Run: headless pygame with SDL's dummy video driver; simulated clock (each Clock.tick advances the game by its frame time, no real sleeping); random seed 0; keys injected as events and as key.get_pressed() state; mouse plan: one left click at the window centre at the start of phase 2, then a move to the lower-right quarter at the start of phase 3.
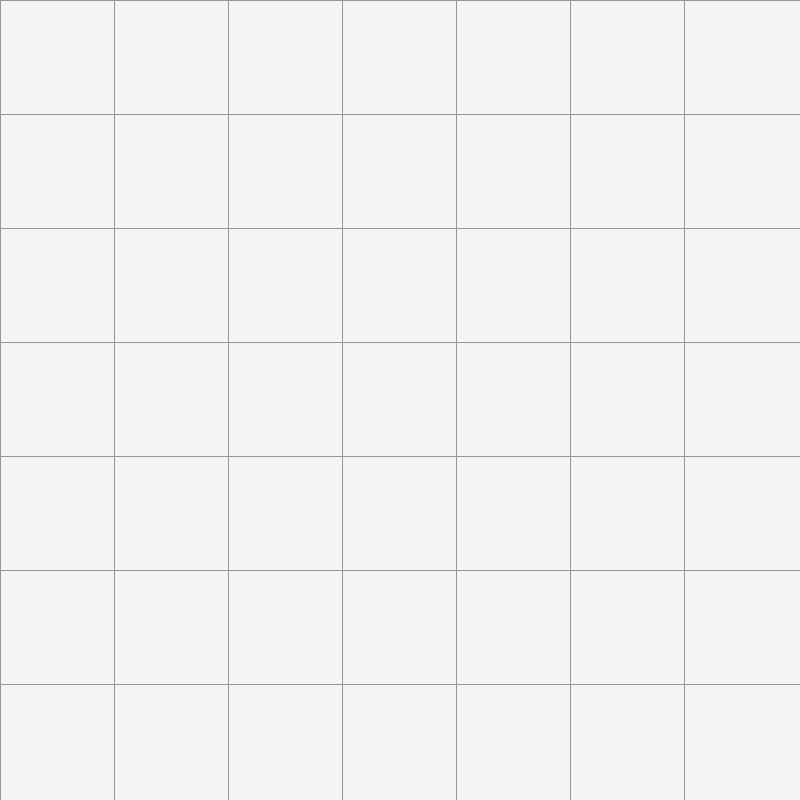
Frame 1 of 4 · flips 1–60 · no input
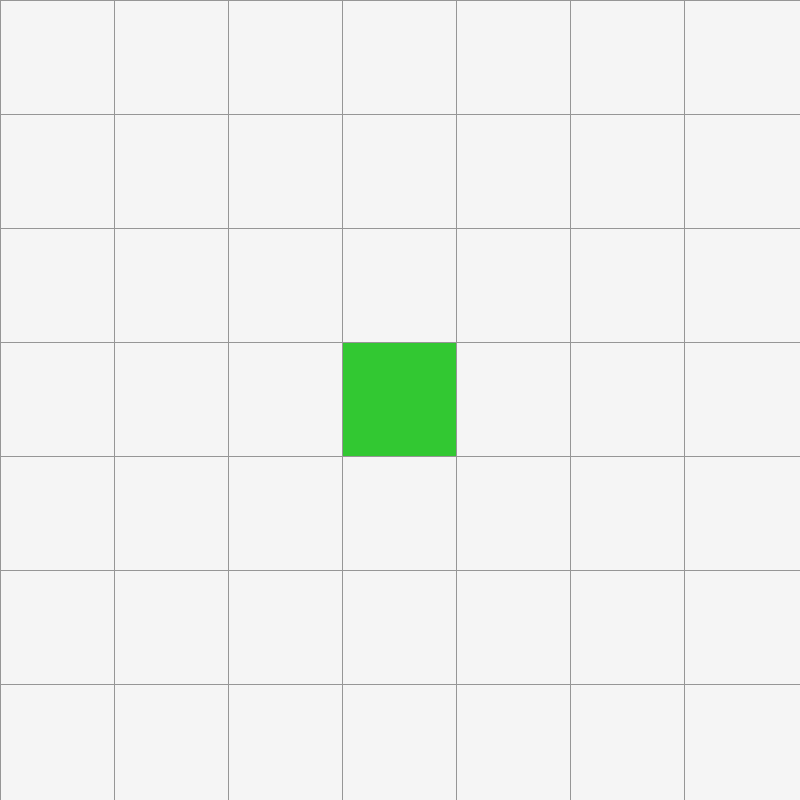
Frame 2 of 4 · flips 61–180 · clicked the window centre · tapped SPACE, RETURN · held RIGHT (→), D
Frame 3 of 4 · flips 181–300 · moved the mouse to the lower-right quarter · held DOWN (↓), S · screen unchanged from frame 2, image omitted
Frame 4 of 4 · flips 301–420 · held LEFT (←), A, UP (↑), W · screen unchanged from frame 3, image omitted

The pygame program that drew these frames:

import pygame
import heapq

pygame.init()

# Configuraciones iniciales
ANCHO_VENTANA = 800
VENTANA = pygame.display.set_mode((ANCHO_VENTANA, ANCHO_VENTANA))
pygame.display.set_caption("Visualización de Nodos")

# Colores (RGB)
BLANCO = (245, 245, 245)
NEGRO = (30, 30, 30)
GRIS = (150, 150, 150)
VERDE = (50, 200, 50)
ROJO = (220, 50, 50)
AZUL_CLARO = (100, 180, 255)
PURPURA = (150, 75, 175)
AZUL = (50, 100, 200)

class Nodo:
    def __init__(self, fila, col, ancho, total_filas):
        self.fila = fila
        self.col = col
        self.x = fila * ancho
        self.y = col * ancho
        self.color = BLANCO
        self.ancho = ancho
        self.total_filas = total_filas
        self.vecinos = []
        self.valor_g = float("inf")
        self.valor_f = float("inf")

    def get_pos(self):
        return self.fila, self.col

    def es_pared(self):
        return self.color == NEGRO

    def es_inicio(self):
        return self.color == VERDE

    def es_fin(self):
        return self.color == ROJO

    def restablecer(self):
        self.color = BLANCO

    def hacer_inicio(self):
        self.color = VERDE

    def hacer_pared(self):
        self.color = NEGRO

    def hacer_fin(self):
        self.color = ROJO

    def dibujar(self, ventana):
        pygame.draw.rect(ventana, self.color, (self.x, self.y, self.ancho, self.ancho))
        if self.valor_g != float("inf") and self.valor_f != float("inf"):
            font = pygame.font.SysFont('Arial', 12)
            g_text = font.render(f'g: {int(self.valor_g)}', True, NEGRO)
            f_text = font.render(f'f: {int(self.valor_f)}', True, NEGRO)
            ventana.blit(g_text, (self.x + 5, self.y + 5))
            ventana.blit(f_text, (self.x + 5, self.y + 20))

    def actualizar_vecinos(self, grid):
        self.vecinos = []
        if self.fila < self.total_filas - 1 and not grid[self.fila + 1][self.col].es_pared():  # Abajo
            self.vecinos.append(grid[self.fila + 1][self.col])
        if self.fila > 0 and not grid[self.fila - 1][self.col].es_pared():  # Arriba
            self.vecinos.append(grid[self.fila - 1][self.col])
        if self.col < self.total_filas - 1 and not grid[self.fila][self.col + 1].es_pared():  # Derecha
            self.vecinos.append(grid[self.fila][self.col + 1])
        if self.col > 0 and not grid[self.fila][self.col - 1].es_pared():  # Izquierda
            self.vecinos.append(grid[self.fila][self.col - 1])
        # Diagonales
        if self.fila < self.total_filas - 1 and self.col < self.total_filas - 1 and not grid[self.fila + 1][self.col + 1].es_pared():  # Abajo-Derecha
            self.vecinos.append(grid[self.fila + 1][self.col + 1])
        if self.fila < self.total_filas - 1 and self.col > 0 and not grid[self.fila + 1][self.col - 1].es_pared():  # Abajo-Izquierda
            self.vecinos.append(grid[self.fila + 1][self.col - 1])
        if self.fila > 0 and self.col < self.total_filas - 1 and not grid[self.fila - 1][self.col + 1].es_pared():  # Arriba-Derecha
            self.vecinos.append(grid[self.fila - 1][self.col + 1])
        if self.fila > 0 and self.col > 0 and not grid[self.fila - 1][self.col - 1].es_pared():  # Arriba-Izquierda
            self.vecinos.append(grid[self.fila - 1][self.col - 1])

def crear_grid(filas, ancho):
    grid = []
    ancho_nodo = ancho // filas
    for i in range(filas):
        grid.append([])
        for j in range(filas):
            nodo = Nodo(i, j, ancho_nodo, filas)
            grid[i].append(nodo)
    return grid

def dibujar_grid(ventana, filas, ancho):
    ancho_nodo = ancho // filas
    for i in range(filas):
        pygame.draw.line(ventana, GRIS, (0, i * ancho_nodo), (ancho, i * ancho_nodo))
        for j in range(filas):
            pygame.draw.line(ventana, GRIS, (j * ancho_nodo, 0), (j * ancho_nodo, ancho))

def dibujar(ventana, grid, filas, ancho):
    ventana.fill(BLANCO)
    for fila in grid:
        for nodo in fila:
            nodo.dibujar(ventana)

    dibujar_grid(ventana, filas, ancho)
    pygame.display.update()

def obtener_click_pos(pos, filas, ancho):
    ancho_nodo = ancho // filas
    y, x = pos
    fila = y // ancho_nodo
    col = x // ancho_nodo
    return fila, col

def heuristica(p1, p2):
    x1, y1 = p1
    x2, y2 = p2
    return max(abs(x1 - x2), abs(y1 - y2))

def reconstruir_camino(came_from, actual, draw):
    while actual in came_from:
        actual = came_from[actual]
        actual.color = GRIS
        draw()

def algoritmoasterisco(draw, grid, inicio, fin):
    count = 0
    open_set = []
    heapq.heappush(open_set, (0, count, inicio))
    came_from = {}
    valor_g = {nodo: float("inf") for fila in grid for nodo in fila}
    valor_g[inicio] = 0
    valor_f = {nodo: float("inf") for fila in grid for nodo in fila}
    valor_f[inicio] = heuristica(inicio.get_pos(), fin.get_pos())

    open_set_hash = {inicio}

    while not len(open_set) == 0:
        for event in pygame.event.get():
            if event.type == pygame.QUIT:
                pygame.quit()

        actual = heapq.heappop(open_set)[2]
        open_set_hash.remove(actual)

        if actual == fin:
            reconstruir_camino(came_from, fin, draw)
            fin.color = ROJO
            inicio.color = VERDE
            return True

        for vecino in actual.vecinos:
            temp_valor_g = valor_g[actual] + 1

            if temp_valor_g < valor_g[vecino]:
                came_from[vecino] = actual
                valor_g[vecino] = temp_valor_g
                valor_f[vecino] = temp_valor_g + heuristica(vecino.get_pos(), fin.get_pos())
                vecino.valor_g = valor_g[vecino]
                vecino.valor_f = valor_f[vecino]
                if vecino not in open_set_hash:
                    count += 1
                    heapq.heappush(open_set, (valor_f[vecino], count, vecino))
                    open_set_hash.add(vecino)
                    vecino.color = AZUL

        draw()

        if actual != inicio and actual != fin:
            actual.color = AZUL

    return False

def main(ventana, ancho):
    FILAS = 7
    grid = crear_grid(FILAS, ancho)

    inicio = None
    fin = None

    corriendo = True

    while corriendo:
        dibujar(ventana, grid, FILAS, ancho)
        for event in pygame.event.get():
            if event.type == pygame.QUIT:
                corriendo = False

            if pygame.mouse.get_pressed()[0]:
                pos = pygame.mouse.get_pos()
                fila, col = obtener_click_pos(pos, FILAS, ancho)
                nodo = grid[fila][col]
                if not inicio and nodo != fin:
                    inicio = nodo
                    inicio.hacer_inicio()

                elif not fin and nodo != inicio:
                    fin = nodo
                    fin.hacer_fin()

                elif nodo != fin and nodo != inicio:
                    nodo.hacer_pared()

            elif pygame.mouse.get_pressed()[2]:
                pos = pygame.mouse.get_pos()
                fila, col = obtener_click_pos(pos, FILAS, ancho)
                nodo = grid[fila][col]
                nodo.restablecer()
                if nodo == inicio:
                    inicio = None
                elif nodo == fin:
                    fin = None

            if event.type == pygame.KEYDOWN:
                if event.key == pygame.K_SPACE and inicio and fin:
                    for fila in grid:
                        for nodo in fila:
                            nodo.actualizar_vecinos(grid)

                    algoritmoasterisco(lambda: dibujar(ventana, grid, FILAS, ancho), grid, inicio, fin)

    pygame.quit()

main(VENTANA, ANCHO_VENTANA)
